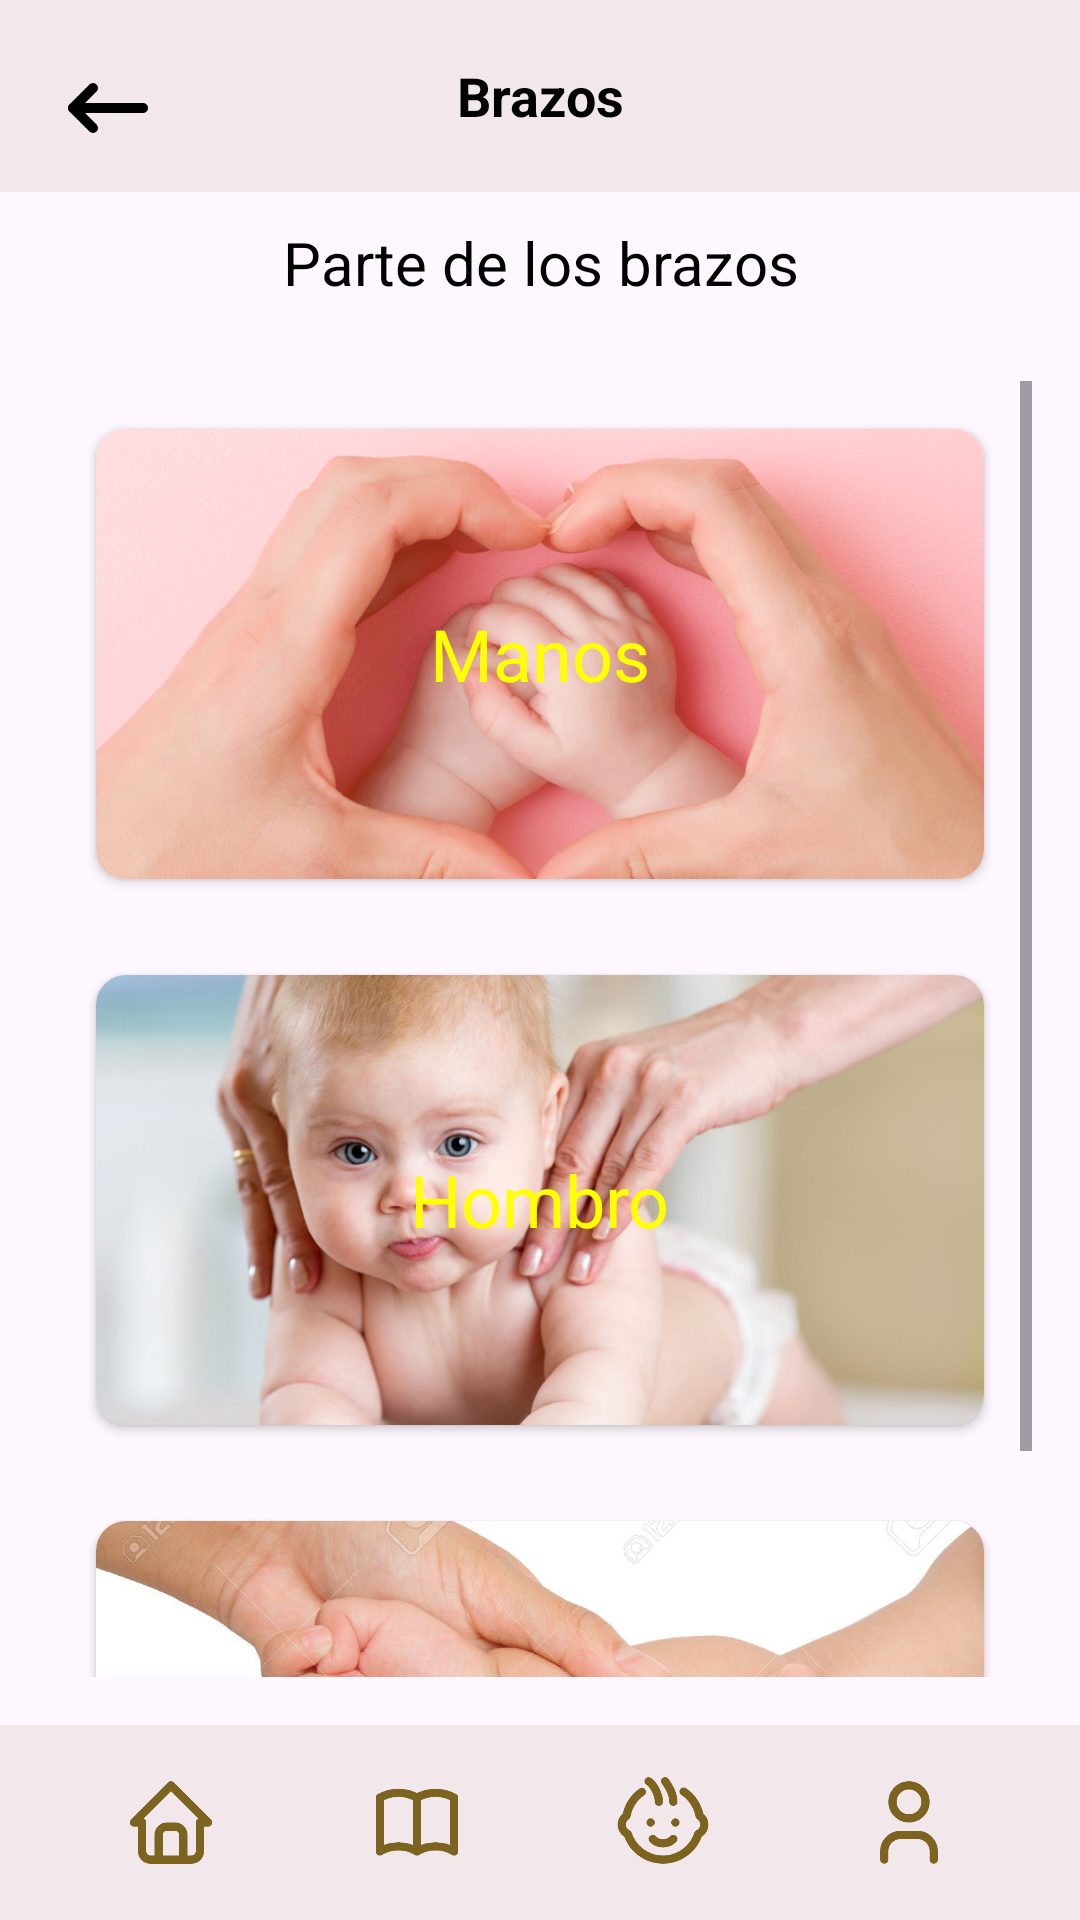

Produce the Android XML layout that renders to this screen, including the resource entries it uses.
<!-- AndroidManifest.xml: application theme Theme.BabyHarmonyApplication -->
<!-- res/layout/brazo_seccion.xml -->
<?xml version="1.0" encoding="utf-8"?>
<LinearLayout xmlns:android="http://schemas.android.com/apk/res/android"
    android:layout_width="match_parent"
    android:layout_height="match_parent"
    xmlns:app="http://schemas.android.com/apk/res-auto"
    android:orientation="vertical">

    <androidx.appcompat.widget.Toolbar
        xmlns:android="http://schemas.android.com/apk/res/android"
        android:layout_width="match_parent"
        android:layout_height="?attr/actionBarSize"
        android:background="@color/rosado"
        android:theme="@style/ThemeOverlay.AppCompat.ActionBar">

        <ImageButton
            android:id="@+id/navigation_icon"
            android:layout_width="40dp"
            android:layout_height="40dp"
            android:layout_margin="16dp"
            android:adjustViewBounds="true"
            android:background="@android:color/transparent"
            android:onClick="navigateBack"
            android:scaleType="fitCenter"
            android:src="@drawable/patra"
            android:layout_gravity="start|center_vertical" />

        <TextView
            android:id="@+id/seccion_aprender"
            android:layout_width="wrap_content"
            android:layout_height="wrap_content"
            android:text="@string/aprender5"
            android:textColor="@color/black"
            android:textSize="18sp"
            android:textStyle="bold"
            android:gravity="center"
            android:layout_gravity="center" />

        <ImageButton
            android:id="@+id/settings_button"
            android:layout_width="wrap_content"
            android:layout_height="31dp"
            android:layout_gravity="end|center_vertical"
            android:layout_marginEnd="9dp"
            android:background="?attr/selectableItemBackgroundBorderless"
            android:src="@drawable/settings"
            android:onClick="navigateSettings"
            android:scaleType="centerInside"
            android:adjustViewBounds="true" />
    </androidx.appcompat.widget.Toolbar>

    <TextView
        android:id="@id/header_layout"
        android:layout_width="match_parent"
        android:layout_height="wrap_content"
        android:layout_margin="10dp"
        android:text="@string/elije7"
        android:textAlignment="center"
        android:textColor="#000000"
        android:textSize="20sp" />

    <ScrollView
        android:layout_width="match_parent"
        android:layout_height="0dp"
        android:layout_weight="1"
        android:layout_below="@id/header_layout"
        android:padding="16dp">

        <LinearLayout
            android:layout_width="match_parent"
            android:layout_height="wrap_content"
            android:orientation="vertical">

            <androidx.cardview.widget.CardView
                app:cardCornerRadius="10dp"
                android:layout_width="match_parent"
                android:layout_height="150dp"
                android:layout_margin="16dp"
                android:clickable="true"
                android:focusable="true">

                <ImageView
                    android:layout_width="match_parent"
                    android:layout_height="match_parent"
                    android:scaleType="centerCrop"
                    android:onClick="mano"
                    android:src="@drawable/manos_bebe" />

                <TextView
                    android:layout_width="wrap_content"
                    android:layout_height="wrap_content"
                    android:layout_gravity="center"
                    android:text="@string/mano"
                    android:textColor="#FFFF00"
                    android:textSize="24sp" />

            </androidx.cardview.widget.CardView>

            <androidx.cardview.widget.CardView
                app:cardCornerRadius="10dp"
                android:layout_width="match_parent"
                android:layout_height="150dp"
                android:layout_margin="16dp"
                android:clickable="true"
                android:focusable="true">

                <ImageView
                    android:layout_width="match_parent"
                    android:layout_height="match_parent"
                    android:scaleType="centerCrop"
                    android:onClick="hombro"
                    android:src="@drawable/hombros_bebe" />

                <TextView
                    android:layout_width="wrap_content"
                    android:layout_height="wrap_content"
                    android:layout_gravity="center"
                    android:text="@string/Hombro"
                    android:textColor="#FFFF00"
                    android:textSize="24sp" />

            </androidx.cardview.widget.CardView>

            <androidx.cardview.widget.CardView
                app:cardCornerRadius="10dp"
                android:layout_width="match_parent"
                android:layout_height="150dp"
                android:layout_margin="16dp"
                android:clickable="true"
                android:focusable="true">

                <ImageView
                    android:layout_width="match_parent"
                    android:layout_height="match_parent"
                    android:scaleType="centerCrop"
                    android:onClick="antebrazo"
                    android:src="@drawable/antebrazo_bebe" />

                <TextView
                    android:layout_width="wrap_content"
                    android:layout_height="wrap_content"
                    android:layout_gravity="center"
                    android:text="@string/ante"
                    android:textColor="#FFFF00"
                    android:textSize="24sp" />

            </androidx.cardview.widget.CardView>

        </LinearLayout>

    </ScrollView>

    <LinearLayout
        android:layout_width="match_parent"
        android:layout_height="65dp"
        android:background="@color/rosado"
        android:orientation="horizontal"
        android:padding="16dp">

        <LinearLayout
            android:layout_width="0dp"
            android:layout_height="wrap_content"
            android:layout_weight="1"
            android:orientation="vertical"
            android:gravity="center"
            android:clickable="true"
            android:focusable="true"
            android:onClick="onHomeClick">

            <ImageView
                android:id="@+id/home_boton"
                android:layout_width="wrap_content"
                android:layout_height="match_parent"
                android:layout_gravity="center"
                android:src="@drawable/selector_home"
                />

        </LinearLayout>

        <LinearLayout
            android:layout_width="0dp"
            android:layout_height="wrap_content"
            android:layout_weight="1"
            android:orientation="vertical"
            android:gravity="center"
            android:clickable="true"
            android:focusable="true"
            android:onClick="onAprenderClick">
            <ImageView
                android:id="@+id/aprender_boton"
                android:layout_width="wrap_content"
                android:layout_height="wrap_content"
                android:src="@drawable/selector_book"
                android:layout_gravity="center"
                />

        </LinearLayout>

        <LinearLayout
            android:layout_width="0dp"
            android:layout_height="wrap_content"
            android:layout_weight="1"
            android:orientation="vertical"
            android:gravity="center"
            android:clickable="true"
            android:focusable="true"
            android:onClick="onMiBebeClick">
            <ImageView
                android:id="@+id/bebe_boton"
                android:layout_width="wrap_content"
                android:layout_height="wrap_content"
                android:src="@drawable/selector_moodboy"
                android:layout_gravity="center"
                />

        </LinearLayout>

        <LinearLayout
            android:layout_width="0dp"
            android:layout_height="wrap_content"
            android:layout_weight="1"
            android:orientation="vertical"
            android:gravity="center"

            android:clickable="true"
            android:focusable="true"
            android:onClick="onPerfilClick">

            <ImageView
                android:id="@+id/perfil_boton"
                android:layout_width="wrap_content"
                android:layout_height="wrap_content"
                android:src="@drawable/selector_personaa"
                android:layout_gravity="center"
                />

        </LinearLayout>

    </LinearLayout>


</LinearLayout>
<!-- resources referenced by this layout -->
<resources>
  <color name="black">#FF000000</color>
  <color name="rosado">#F2E8EB</color>
  <!-- drawable antebrazo_bebe: jpg bitmap (drawable, 66025 bytes) -->
  <!-- drawable hombros_bebe: jpg bitmap (drawable, 259174 bytes) -->
  <!-- drawable manos_bebe: png bitmap (drawable, 212776 bytes) -->
  <!-- drawable patra: png bitmap (drawable, 2594 bytes) -->
  <!-- drawable selector_book: png bitmap (drawable, 6931 bytes) -->
  <!-- drawable selector_home: png bitmap (drawable, 8160 bytes) -->
  <!-- drawable selector_moodboy: png bitmap (drawable, 13912 bytes) -->
  <!-- drawable selector_personaa: png bitmap (drawable, 7777 bytes) -->
  <string name="Hombro">Hombro </string>
  <string name="ante">Antebrazos </string>
  <string name="aprender5">Brazos</string>
  <string name="elije7">Parte de los brazos </string>
  <string name="mano"> Manos</string>
  <style name="Theme.BabyHarmonyApplication" parent="Base.Theme.BabyHarmonyApplication" />
  <style name="Base.Theme.BabyHarmonyApplication" parent="Theme.Material3.DayNight.NoActionBar">
          
          
      </style>
</resources>
